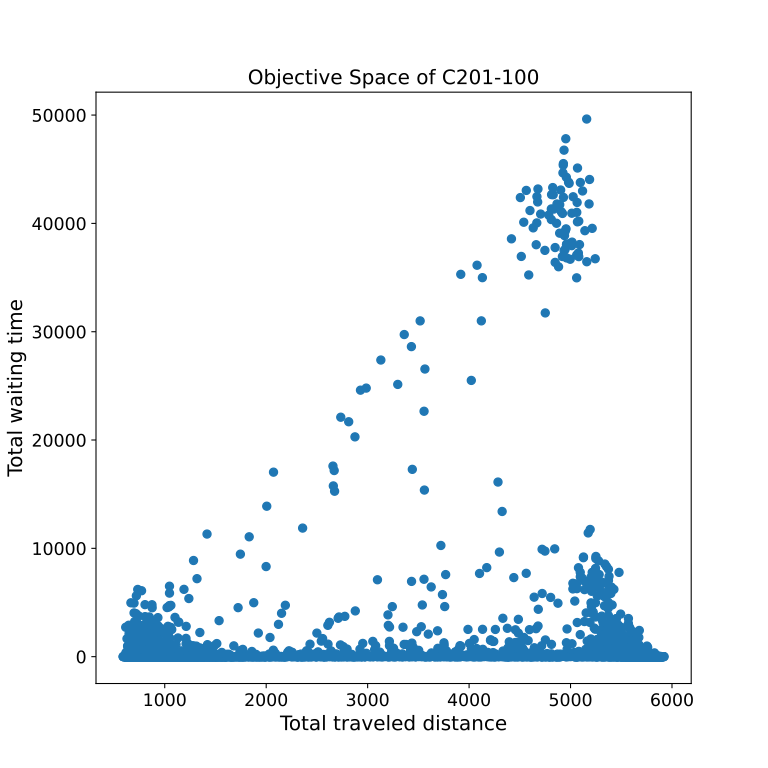

Source data for this figure (header and first rows):
775.7	0.0	
891.0	139.9	
800.2	0.0	
5814	0.0	
5878	0.0	
3904	26.0	
5397	5829	
769.4	0.0	
842.3	0.0	
4538	483.9	
1726	23.7	
1250	970.0	
4092	2.9	
5241	49.7	
5327	1754	
848.4	0.0	
982.4	0.0	
3417	30.4	
1488	0.0	
4632	39586	
1138	3190	
1250	0.0	
1384	0.0	
3462	0.0	
799.4	0.0	
5585	24.8	
789.5	56.0	
777.3	278.6	
1165	0.0	
5314	0.0	
903.1	124.3	
1598	0.0	
791.5	22.3	
4966	678.1	
4715	1003	
939.5	0.0	
1244	0.0	
5661	0.0	
5265	0.0	
1018	0.0	
2677	0.0	
5706	24.9	
860.1	318.3	
1195	0.0	
1323	0.0	
1128	0.0	
912.4	27.2	
707.0	0.0	
4010	22.9	
5605	43.6	
729.4	27.2	
786.0	0.0	
5437	52.6	
5564	0.0	
1341	121.5	
737.0	0.0	
5850	0.0	
5721	0.0	
5475	658.4	
1505	0.0	
743.1	0.0	
... 8,278 more rows
